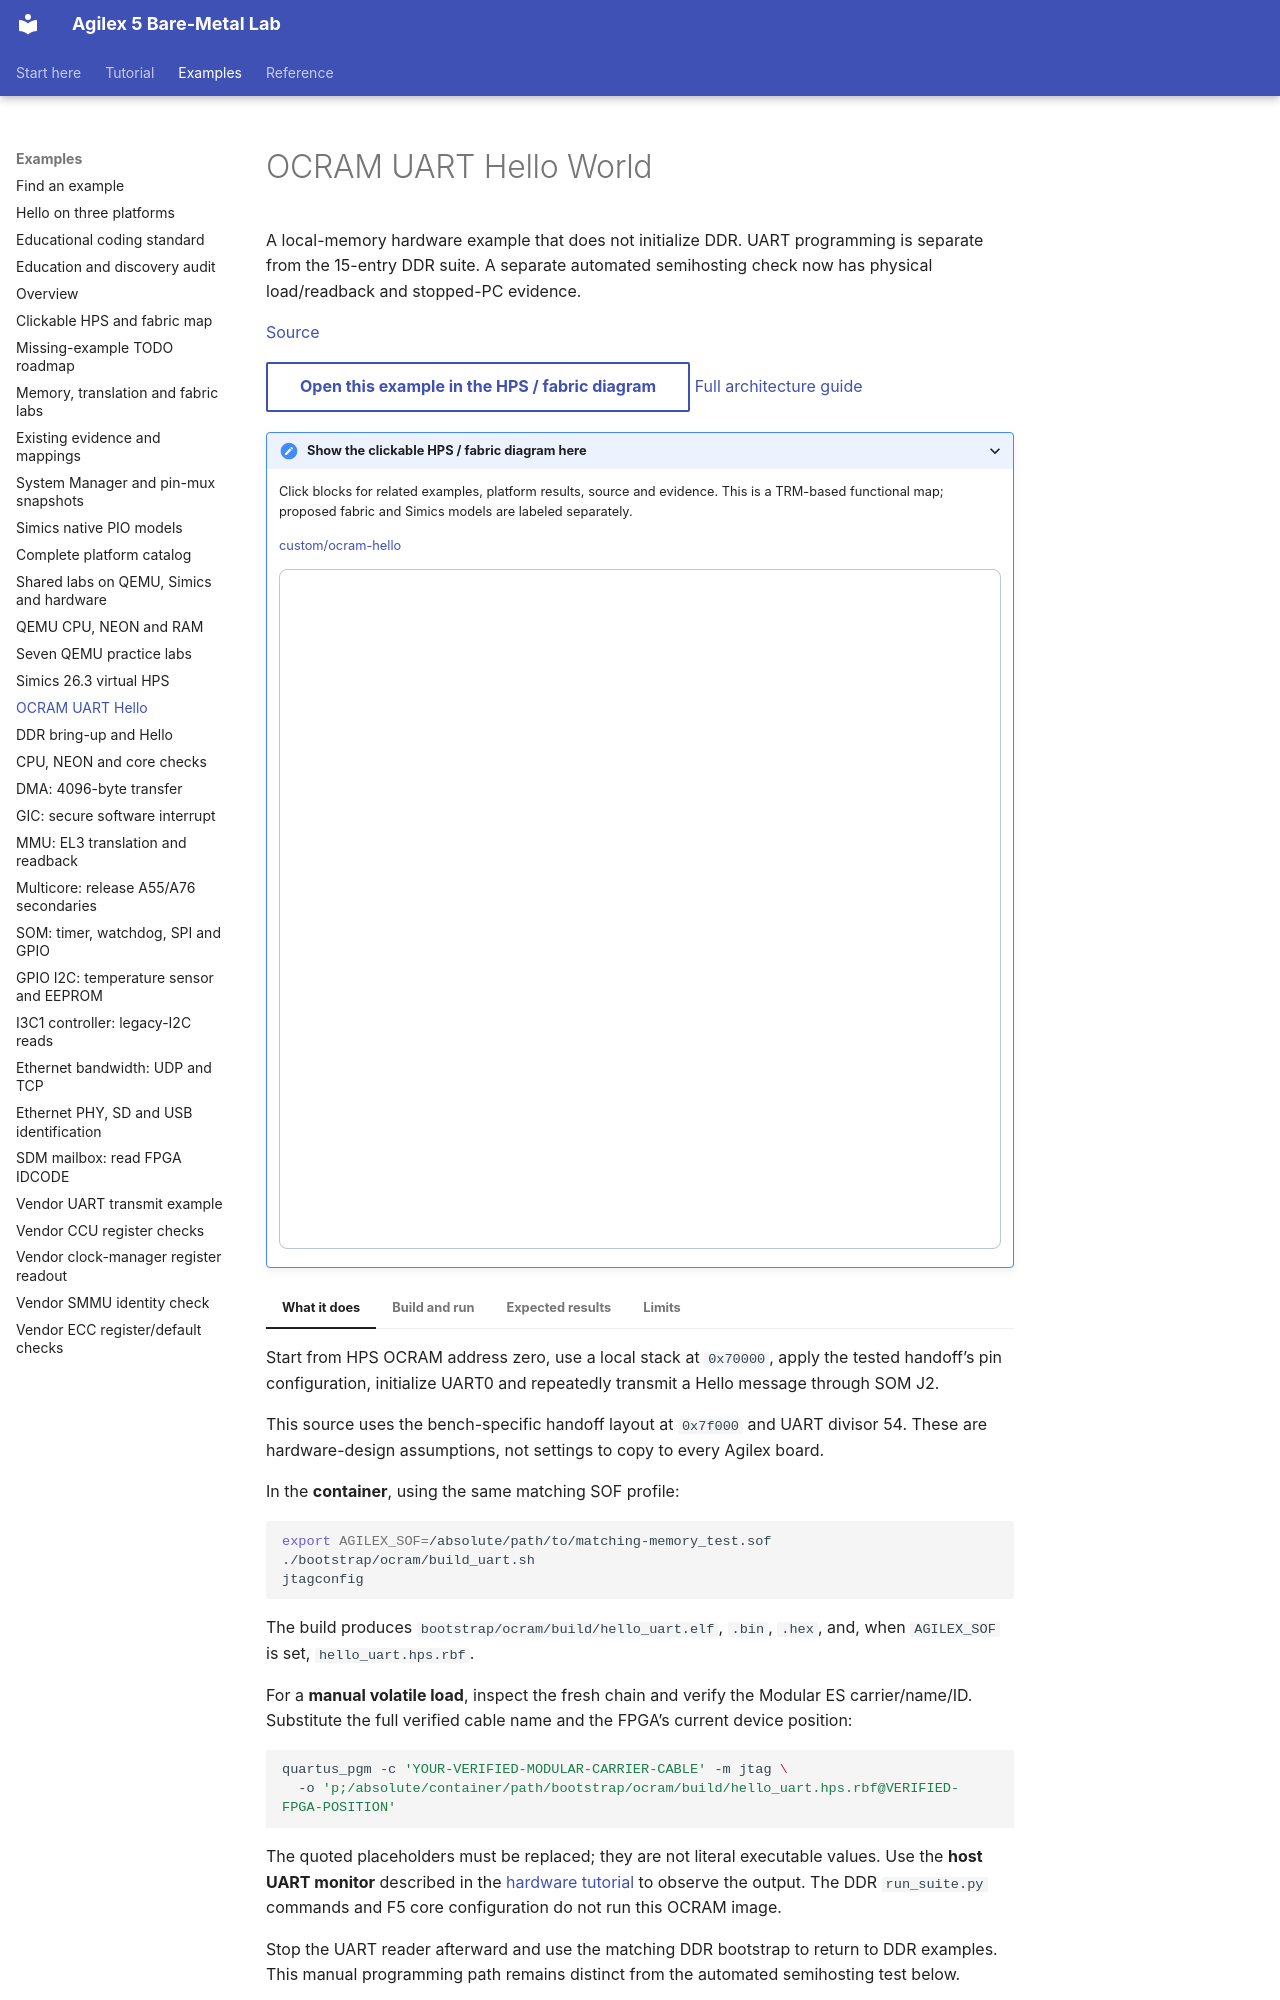

repository: AEW2015/baremetal-drivers · page: examples/ocram/index.html · generator: mkdocs

# OCRAM UART Hello World

A local-memory hardware example that does not initialize DDR. UART programming is separate from the 15-entry DDR suite. A separate automated semihosting check now has physical load/readback and stopped-PC evidence.

[Source](https://github.com/AEW2015/baremetal-drivers/blob/main/examples/agilex5-modular/bootstrap/ocram/uart_local.c)

<!-- example-architecture:start -->
[Open this example in the HPS / fabric diagram](../assets/architecture/design.html?example=custom%2Focram-hello){ .md-button }
[Full architecture guide](../architecture.md)

<details class="example-architecture">
<summary>Show the clickable HPS / fabric diagram here</summary>
<p>Click blocks for related examples, platform results, source and evidence. This is a TRM-based functional map; proposed fabric and Simics models are labeled separately.</p>
<p class="example-diagram-links"><a href="../../assets/architecture/design.html?example=custom%2Focram-hello" data-example-id="custom/ocram-hello">custom/ocram-hello</a></p>
<iframe class="example-diagram" src="../../assets/architecture/design.html?example=custom%2Focram-hello" title="HPS and fabric diagram for examples/ocram.md" width="100%" height="680" style="border:1px solid #b8c6d7;border-radius:8px" loading="lazy"></iframe>
</details>
<!-- example-architecture:end -->

=== "What it does"

    Start from HPS OCRAM address zero, use a local stack at `0x70000`, apply the tested handoff’s pin configuration, initialize UART0 and repeatedly transmit a Hello message through SOM J2.

    This source uses the bench-specific handoff layout at `0x7f000` and UART divisor 54. These are hardware-design assumptions, not settings to copy to every Agilex board.

=== "Build and run"

    In the **container**, using the same matching SOF profile:

    ```sh
    export AGILEX_SOF=/absolute/path/to/matching-memory_test.sof
    ./bootstrap/ocram/build_uart.sh
    jtagconfig
    ```

    The build produces `bootstrap/ocram/build/hello_uart.elf`, `.bin`, `.hex`, and, when `AGILEX_SOF` is set, `hello_uart.hps.rbf`.

    For a **manual volatile load**, inspect the fresh chain and verify the Modular ES carrier/name/ID. Substitute the full verified cable name and the FPGA’s current device position:

    ```sh
    quartus_pgm -c 'YOUR-VERIFIED-MODULAR-CARRIER-CABLE' -m jtag \
      -o 'p;/absolute/container/path/bootstrap/ocram/build/hello_uart.hps.rbf@VERIFIED-FPGA-POSITION'
    ```

    The quoted placeholders must be replaced; they are not literal executable values. Use the **host UART monitor** described in the [hardware tutorial](../hardware.md) to observe the output. The DDR `run_suite.py` commands and F5 core configuration do not run this OCRAM image.

    Stop the UART reader afterward and use the matching DDR bootstrap to return to DDR examples. This manual programming path remains distinct from the automated semihosting test below.

=== "Expected results"

    The UART should repeatedly print:

    ```text
    Hello, World! Agilex 5 HPS OCRAM UART
    ```
